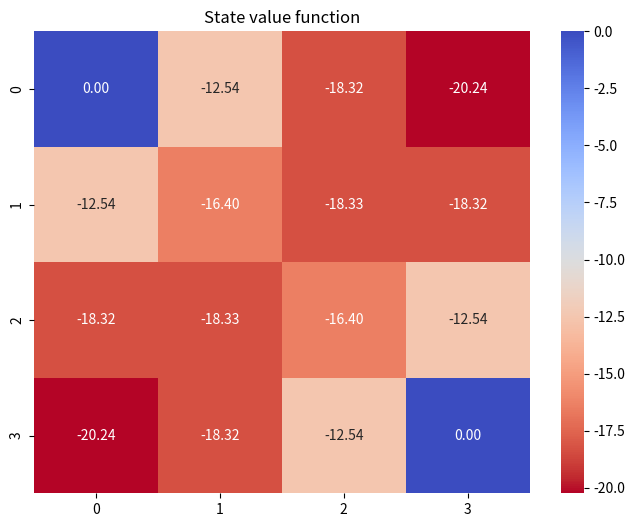

Python code for this plot:
import numpy as np
import matplotlib.pyplot as plt
import seaborn as sns

# define possible actions
class GridWorld:
    actions = { 
        1:(1,0),  #up
        2:(-1,0), #down
        3:(0,1),  #dx
        4:(0,-1) #sx
    }
    
    def __init__(self,grid_size):
        self.grid_size= 4
    

    def is_terminal(self, state: tuple):
        if state in [(0,0),(self.grid_size-1,self.grid_size-1)]:
            return True
        else:
            return False
    
    # returns (next_state, return, done)
    # next_state
    # return:   0 if end is reached, -1 else
    def step(self, state: tuple, action: int):
        #if in terminal state, no more action to take and reward = 0
        if self.is_terminal(state):
            return state, 0
        
        #if not in terminal state, action to take
        dx,dy = self.actions[action]
        next_x = np.clip(state[0]+dx, 0,self.grid_size-1)
        next_y = np.clip(state[1]+dy, 0,self.grid_size-1)

        if self.is_terminal((next_x,next_y)):
            return (next_x,next_y), 0
        else:
            return (next_x,next_y), -1

class PolicyEvaluation:
    def __init__(self, policy: dict, world: GridWorld):
        self.state_value_f = np.zeros((world.grid_size,world.grid_size))
        self.new_state_value_f= None
        self.policy = policy
        self.world=world

        self.convergence = False
    
    def state_value_f_convergence(self):
        if (self.state_value_f-self.new_state_value_f).sum()>0.5:
            self.convergence = False
        else:
            self.convergence = True
    
    def iterative_policy_evaluation(self):
        while(self.convergence==False):
            # deep backup
            self.new_state_value_f = self.state_value_f.copy()

            for row in range(self.world.grid_size):
                for col in range(self.world.grid_size):
                    # for each state
                    state = (row,col)
                    state_value = 0

                    for a in self.world.actions.keys():
                        next_state, reward = self.world.step(state,a)
                        policy = 1 / len(self.policy[state])
                        state_value +=  policy*(reward+ self.state_value_f[next_state[0],next_state[1]])
                    
                    self.new_state_value_f[row,col] = state_value
            
            self.state_value_f_convergence()
            self.state_value_f = self.new_state_value_f
    
    def plot_state_values(self):
        plt.figure(figsize=(8,6))
        sns.heatmap(self.state_value_f, annot=True, cmap='coolwarm_r', fmt='.2f')
        plt.title('State value function')
        plt.axis(emit=True)
        plt.show()


if __name__ == "__main__":
    policy = {}
    world = GridWorld(4)
    #random policy
    for x in range(world.grid_size):
            for y in range (world.grid_size):
                policy[(x,y)] = world.actions.keys()   
    
    policy_evaluation = PolicyEvaluation(policy, world)
    policy_evaluation.iterative_policy_evaluation()
    policy_evaluation.plot_state_values()



